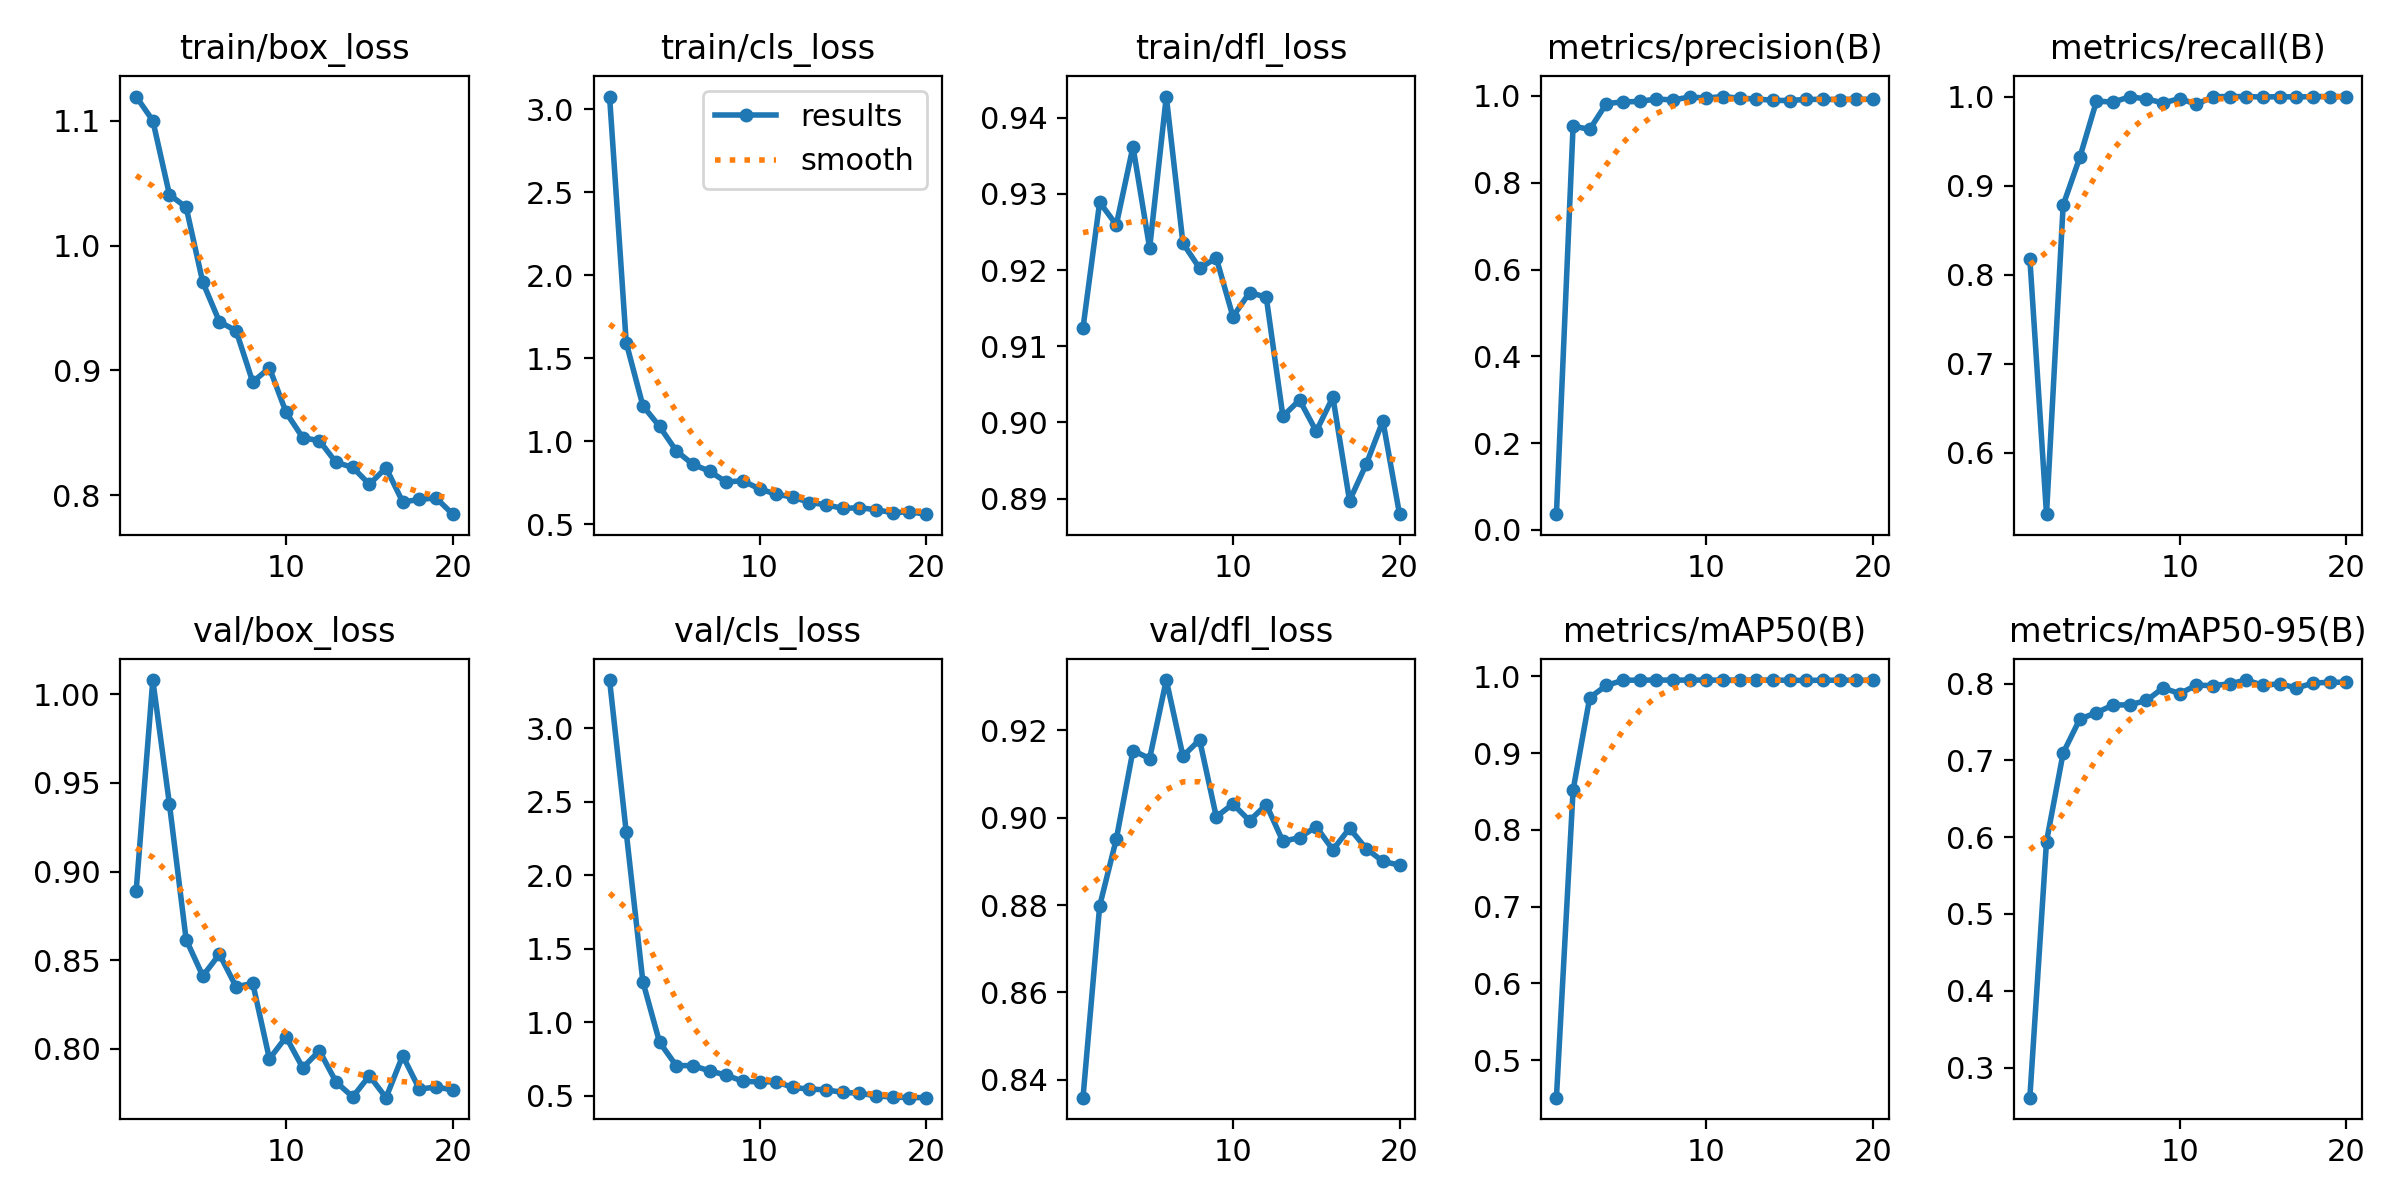

The table this chart was drawn from, first rows:
epoch, time, train/box_loss, train/cls_loss, train/dfl_loss, metrics/precision(B), metrics/recall(B), metrics/mAP50(B), metrics/mAP50-95(B), val/box_loss, val/cls_loss, val/dfl_loss, lr/pg0, lr/pg1, lr/pg2
1, 5.908, 1.119, 3.075, 0.9124, 0.03626, 0.818, 0.4513, 0.2607, 0.889, 3.326, 0.8359, 0.0004647, 0.0004647, 0.0004647
2, 9.895, 1.1, 1.593, 0.9289, 0.9305, 0.5309, 0.8517, 0.5943, 1.008, 2.292, 0.8798, 0.0008945, 0.0008945, 0.0008945
3, 13.79, 1.041, 1.213, 0.9259, 0.9231, 0.8781, 0.9722, 0.7096, 0.9379, 1.274, 0.8951, 0.001277, 0.001277, 0.001277
4, 17.66, 1.031, 1.089, 0.9362, 0.9825, 0.9317, 0.9879, 0.7538, 0.8617, 0.8633, 0.9154, 0.001217, 0.001217, 0.001217
5, 21.68, 0.9707, 0.9417, 0.9229, 0.9863, 0.9949, 0.9948, 0.7621, 0.8411, 0.7043, 0.9136, 0.001146, 0.001146, 0.001146
6, 25.54, 0.939, 0.8611, 0.9428, 0.9873, 0.9938, 0.9949, 0.7721, 0.8534, 0.7043, 0.9315, 0.001075, 0.001075, 0.001075
7, 29.5, 0.9318, 0.8191, 0.9235, 0.9931, 0.9997, 0.995, 0.7723, 0.835, 0.6685, 0.9141, 0.001005, 0.001005, 0.001005
8, 33.42, 0.8907, 0.7543, 0.9202, 0.9906, 0.9973, 0.9949, 0.778, 0.8369, 0.6396, 0.9178, 0.0009339, 0.0009339, 0.0009339
9, 37.44, 0.9022, 0.7619, 0.9216, 0.9976, 0.9928, 0.995, 0.7943, 0.7943, 0.5978, 0.9002, 0.0008631, 0.0008631, 0.0008631
10, 41.38, 0.8664, 0.7126, 0.9139, 0.9952, 0.9978, 0.995, 0.7869, 0.8067, 0.5933, 0.9031, 0.0007924, 0.0007924, 0.0007924
11, 45.23, 0.8462, 0.6807, 0.917, 0.9986, 0.9912, 0.995, 0.798, 0.7893, 0.5948, 0.8993, 0.0007216, 0.0007216, 0.0007216
12, 49.12, 0.8438, 0.6636, 0.9164, 0.9948, 0.9999, 0.995, 0.7973, 0.7989, 0.5555, 0.903, 0.0006509, 0.0006509, 0.0006509
13, 52.92, 0.8264, 0.6308, 0.9008, 0.9932, 1, 0.9949, 0.7998, 0.7813, 0.5447, 0.8946, 0.0005802, 0.0005802, 0.0005802
14, 56.64, 0.8224, 0.6172, 0.9029, 0.9899, 1, 0.9949, 0.8046, 0.7729, 0.5395, 0.8955, 0.0005094, 0.0005094, 0.0005094
15, 60.3, 0.8089, 0.595, 0.8988, 0.9894, 0.9995, 0.9947, 0.7977, 0.7848, 0.5223, 0.898, 0.0004387, 0.0004387, 0.0004387
16, 63.93, 0.8221, 0.5997, 0.9033, 0.9921, 0.9999, 0.9946, 0.7998, 0.7724, 0.5167, 0.8927, 0.000368, 0.000368, 0.000368
17, 67.61, 0.7947, 0.5872, 0.8897, 0.9921, 0.9995, 0.9948, 0.7942, 0.7961, 0.4983, 0.8976, 0.0002972, 0.0002972, 0.0002972
18, 71.27, 0.7967, 0.5694, 0.8945, 0.9918, 1, 0.9948, 0.8006, 0.7772, 0.4904, 0.8929, 0.0002265, 0.0002265, 0.0002265
19, 75.06, 0.798, 0.5747, 0.9002, 0.9923, 1, 0.9947, 0.8018, 0.7784, 0.4862, 0.89, 0.0001558, 0.0001558, 0.0001558
20, 78.77, 0.785, 0.5605, 0.888, 0.9925, 1, 0.9946, 0.8017, 0.7768, 0.4871, 0.8891, 8.50255e-05, 8.50255e-05, 8.50255e-05
